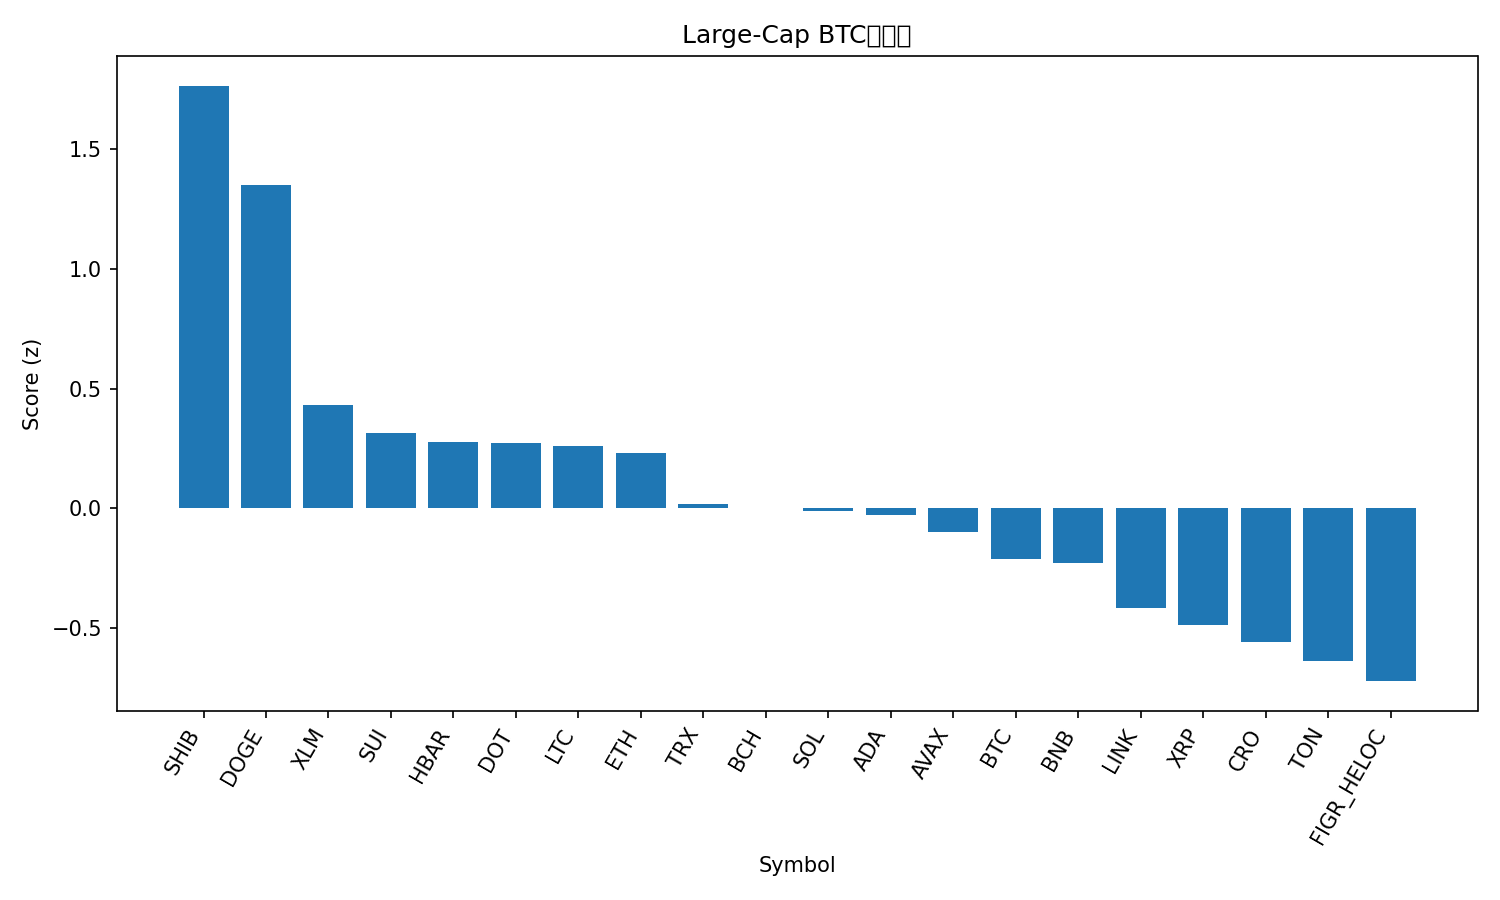

Values plotted in this chart, from the file beside it:
rank, name, symbol, price_btc, price_usd, pct_1h_btc, pct_24h_btc, pct_7d_btc, market_cap_rank, market_cap_usd, volume_usd, score
1, Shiba Inu, SHIB, 1.19477e-10, 1.387e-05, 1.146, 4.077, 6.423, 30, 8168578868, 331131747, 1.765
2, Dogecoin, DOGE, 2.38e-06, 0.2765, 0.1506, 7.391, 20.73, 8, 41728630689, 4597088719, 1.351
3, Stellar, XLM, 3.48e-06, 0.4042, 0.2968, 1.42, 7.208, 19, 12863275079, 284179002, 0.4311
4, Sui, SUI, 3.203e-05, 3.72, 0.3024, 0.867, 4.914, 18, 13271989939, 1145163890, 0.3155
5, Hedera, HBAR, 2.11e-06, 0.2453, 0.1419, 1.728, 6.77, 25, 10398703421, 299269822, 0.2787
6, Polkadot, DOT, 3.72e-05, 4.32, 0.2161, 0.8649, 7.596, 34, 6568619461, 289886827, 0.2716
7, Litecoin, LTC, 0.001018, 118.2, 0.2945, 1.301, 0.307, 26, 8998515359, 715395459, 0.2596
8, Ethereum, ETH, 0.0405, 4704, -0.2274, 4.74, 4.06, 2, 567878178268, 40020030045, 0.2305
9, TRON, TRX, 3.03e-06, 0.3523, 0.1188, 0.8934, 1.293, 11, 33337567644, 747643281, 0.0207
10, Bitcoin Cash, BCH, 0.005159, 599.1, 0.3619, -0.1952, -5.95, 23, 11921309758, 367379244, 0.00298
11, Solana, SOL, 0.002082, 241.7, -0.6191, 5.145, 12.98, 5, 130783899591, 13734221749, -0.008694
12, Cardano, ADA, 7.88e-06, 0.9148, -0.06492, 1.585, 4.678, 10, 33360064598, 1898450527, -0.02802
13, Avalanche, AVAX, 0.000248, 28.79, 0.1252, -2.003, 12.59, 22, 12130835361, 868044947, -0.09959
14, Bitcoin, BTC, 1.0, 116153, 0.0, 0.0, 0.0, 1, 2313780206187, 51272490558, -0.2105
15, BNB, BNB, 0.007967, 925.2, -0.2578, 1.966, 3.729, 6, 128693911095, 1577393779, -0.2275
16, Chainlink, LINK, 0.0002166, 25.15, -0.5398, 2.487, 7.132, 13, 17031933206, 1202261167, -0.4169
17, XRP, XRP, 2.674e-05, 3.11, -0.4474, 1.393, 5.074, 3, 185094397447, 6369874313, -0.4877
18, Cronos, CRO, 2.2e-06, 0.2558, 0.18, -2.269, -9.211, 28, 8585142842, 63809570, -0.557
19, Toncoin, TON, 2.768e-05, 3.22, -0.3133, 0.1148, -0.666, 29, 8254427710, 177753319, -0.6363
20, Figure Heloc, FIGR_HELOC, 8.7e-06, 1.011, 0.06139, -3.089, -5.456, 21, 12516490580, 29674000, -0.721
21, Hyperliquid, HYPE, 0.0004737, 54.93, -0.8961, -3.956, 11.23, 15, 14879211597, 690943901, -1.592
